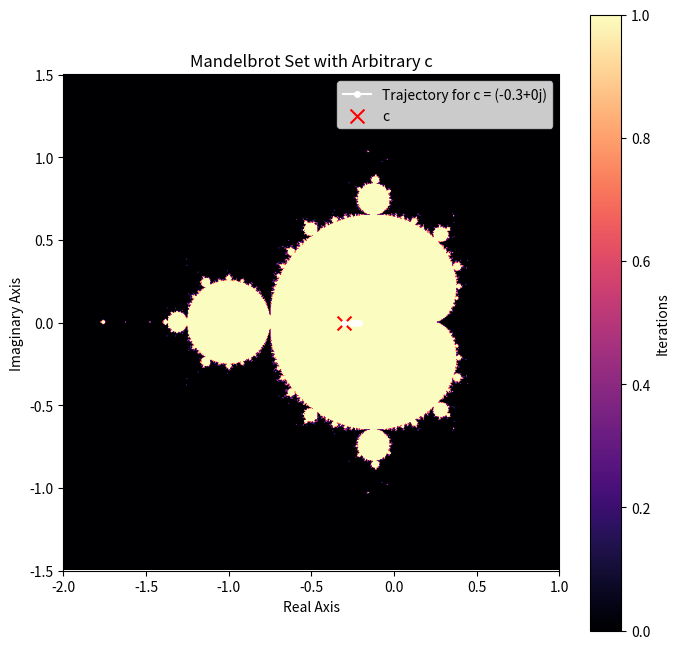
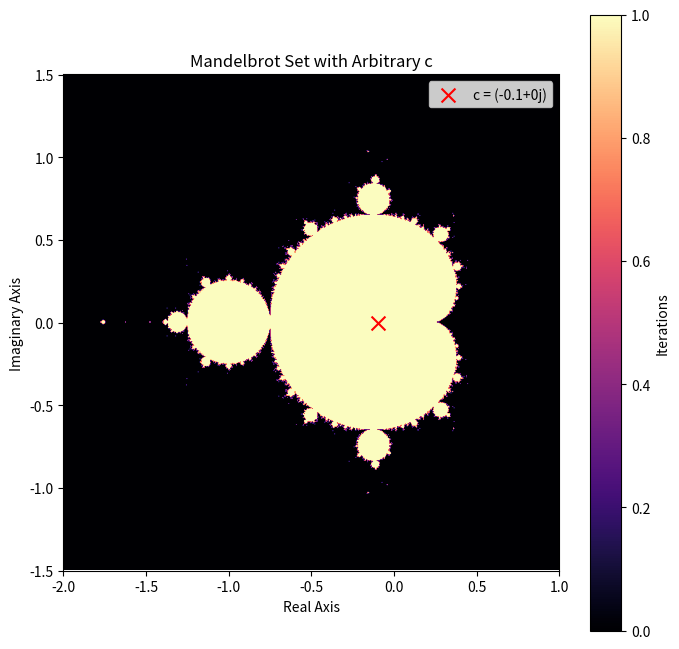

Recreate these plots in Python, in order.
import numpy as np
import matplotlib.pyplot as plt

def mandelbrot_set(width=800, height=800, xmin=-2, xmax=1, ymin=-1.5, ymax=1.5, max_iter=100):
    x = np.linspace(xmin, xmax, width)
    y = np.linspace(ymin, ymax, height)
    X, Y = np.meshgrid(x, y)
    C = X + 1j * Y
    Z = np.zeros_like(C, dtype=np.complex128)
    mandelbrot = np.full(C.shape, True, dtype=bool)

    for i in range(max_iter):
        Z[mandelbrot] = Z[mandelbrot]**2 + C[mandelbrot]
        mandelbrot[np.abs(Z) > 2] = False

    return mandelbrot, x, y

def plot_mandelbrot_with_c(c, max_iter=50):
    mandelbrot, x, y = mandelbrot_set()

    # Compute the trajectory of given c
    z = 0
    trajectory = []
    for _ in range(max_iter):
        z = z**2 + c
        trajectory.append(z)
        if abs(z) > 2:
            break

    # Convert trajectory to real and imaginary parts
    x_traj, y_traj = np.real(trajectory), np.imag(trajectory)

    # Plot Mandelbrot set
    plt.figure(figsize=(8, 8))
    plt.imshow(mandelbrot, extent=[-2, 1, -1.5, 1.5], cmap='magma', origin='lower')
    plt.colorbar(label='Iterations')

    # Plot trajectory of c
    plt.plot(x_traj, y_traj, 'wo-', markersize=4, label=f'Trajectory for c = {c}')
    plt.scatter(np.real(c), np.imag(c), color='red', marker='x', s=100, label='c')

    plt.title("Mandelbrot Set with Arbitrary c")
    plt.xlabel("Real Axis")
    plt.ylabel("Imaginary Axis")
    plt.legend()
    plt.show()

# Example: Change this value to any complex number
c_value = -0.3 + 0.0j
plot_mandelbrot_with_c(c_value)

import numpy as np
import matplotlib.pyplot as plt

def mandelbrot_set(width=800, height=800, xmin=-2, xmax=1, ymin=-1.5, ymax=1.5, max_iter=100):
    x = np.linspace(xmin, xmax, width)
    y = np.linspace(ymin, ymax, height)
    X, Y = np.meshgrid(x, y)
    C = X + 1j * Y
    Z = np.zeros_like(C, dtype=np.complex128)
    mandelbrot = np.full(C.shape, True, dtype=bool)

    for i in range(max_iter):
        Z[mandelbrot] = Z[mandelbrot]**2 + C[mandelbrot]
        mandelbrot[np.abs(Z) > 2] = False

    return mandelbrot, x, y

def plot_mandelbrot_with_c(c, max_iter=100):
    mandelbrot, x, y = mandelbrot_set(max_iter=max_iter)

    # Plot Mandelbrot set
    plt.figure(figsize=(8, 8))
    plt.imshow(mandelbrot, extent=[-2, 1, -1.5, 1.5], cmap='magma', origin='lower')
    plt.colorbar(label='Iterations')

    # Mark c on the plot
    plt.scatter(np.real(c), np.imag(c), color='red', marker='x', s=100, label=f'c = {c}')

    plt.title("Mandelbrot Set with Arbitrary c")
    plt.xlabel("Real Axis")
    plt.ylabel("Imaginary Axis")
    plt.legend()
    plt.show()

# Example: Change this value to any complex number
c_value = -0.1 + 0.0j
plot_mandelbrot_with_c(c_value)
